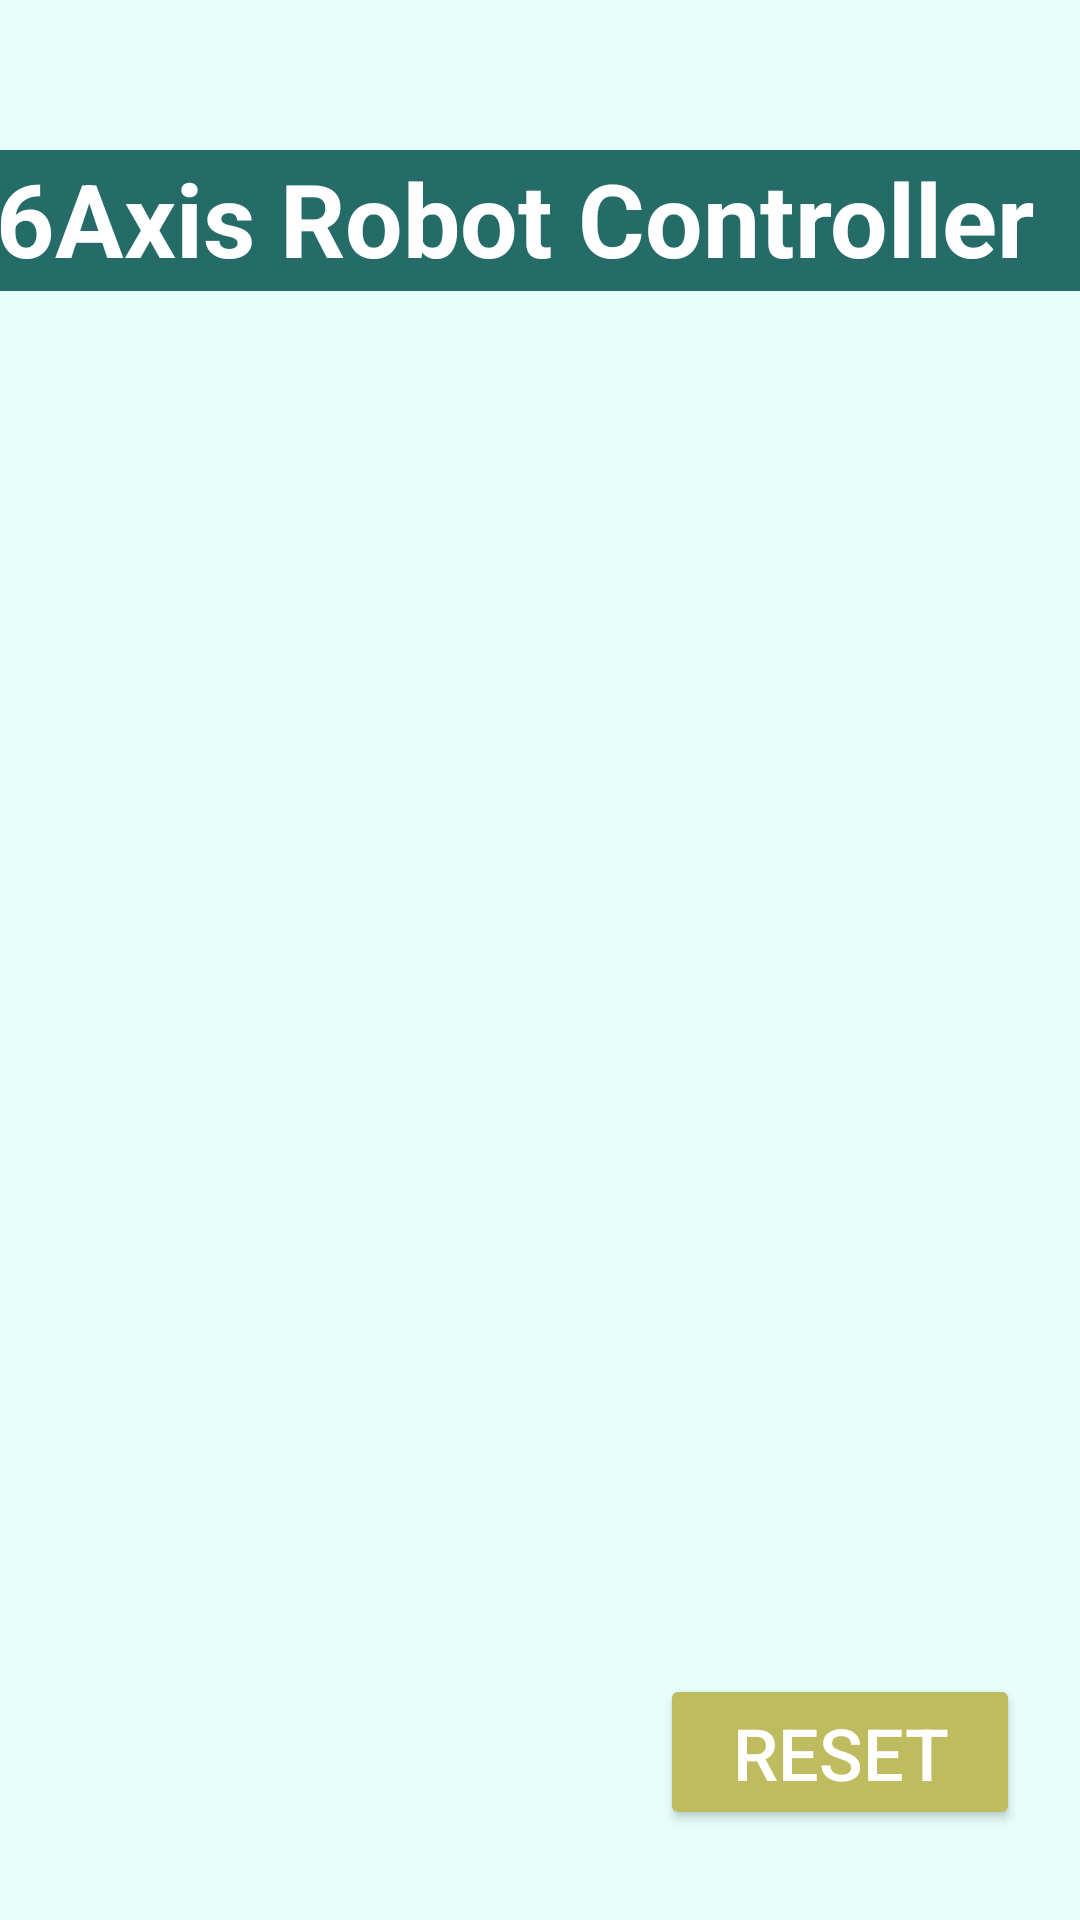

Here is an Android app screen rendered from its layout file. Give the layout XML and the strings, colors and styles it references.
<!-- AndroidManifest.xml: application theme Theme._6_Axis_App -->
<!-- res/layout/activity_list.xml -->
<?xml version="1.0" encoding="utf-8"?>
<androidx.constraintlayout.widget.ConstraintLayout xmlns:android="http://schemas.android.com/apk/res/android"
    xmlns:app="http://schemas.android.com/apk/res-auto"
    xmlns:tools="http://schemas.android.com/tools"
    android:id="@+id/main"
    android:layout_width="match_parent"
    android:layout_height="match_parent"
    android:background="#E8FFF9"
    tools:context=".MainActivity">

    <Button
        android:id="@+id/btnDel"
        android:layout_width="103dp"
        android:layout_height="52dp"
        android:layout_marginBottom="96dp"
        android:backgroundTint="#C33636"
        android:text="Del"
        android:textColor="#FFFFFF"
        android:textSize="24sp"
        app:layout_constraintBottom_toBottomOf="parent"
        app:layout_constraintEnd_toStartOf="@+id/btnListSet"
        app:layout_constraintHorizontal_bias="0.434"
        app:layout_constraintStart_toEndOf="@+id/btnBack"
        app:layout_constraintTop_toBottomOf="@+id/rv_board"
        app:layout_constraintVertical_bias="1.0" />

    <TextView
        android:id="@+id/textView"
        android:layout_width="414dp"
        android:layout_height="47dp"
        android:layout_marginTop="50dp"
        android:background="#256B68"
        android:text="6Axis Robot Controller"
        android:textAlignment="center"
        android:textColor="#FFFFFF"
        android:textSize="34sp"
        android:textStyle="bold"
        app:layout_constraintEnd_toEndOf="parent"
        app:layout_constraintHorizontal_bias="0.666"
        app:layout_constraintStart_toStartOf="parent"
        app:layout_constraintTop_toTopOf="parent" />

    <androidx.recyclerview.widget.RecyclerView
        android:id="@+id/rv_board"
        android:layout_width="415dp"
        android:layout_height="479dp"
        app:layout_constraintBottom_toBottomOf="parent"
        app:layout_constraintEnd_toEndOf="parent"
        app:layout_constraintHorizontal_bias="1.0"
        app:layout_constraintStart_toStartOf="parent"
        app:layout_constraintTop_toBottomOf="@+id/textView"
        app:layout_constraintVertical_bias="0.0"
        tools:listitem="@layout/item_recycler_view" />

    <Button
        android:id="@+id/btnBack"
        android:layout_width="wrap_content"
        android:layout_height="wrap_content"
        android:layout_marginStart="20dp"
        android:layout_marginTop="29dp"
        android:layout_marginBottom="96dp"
        android:backgroundTint="#527A3F"
        android:text="Back"
        android:textColor="#FFFFFF"
        android:textSize="24sp"
        app:layout_constraintBottom_toBottomOf="parent"
        app:layout_constraintStart_toStartOf="parent"
        app:layout_constraintTop_toBottomOf="@+id/rv_board"
        app:layout_constraintVertical_bias="1.0" />

    <Button
        android:id="@+id/btnListSet"
        android:layout_width="120dp"
        android:layout_height="52dp"
        android:layout_marginEnd="20dp"
        android:layout_marginBottom="96dp"
        android:backgroundTint="#4075BA"
        android:text="Set"
        android:textColor="#FFFFFF"
        android:textSize="24sp"
        app:layout_constraintBottom_toBottomOf="parent"
        app:layout_constraintEnd_toEndOf="parent"
        app:layout_constraintTop_toBottomOf="@+id/rv_board"
        app:layout_constraintVertical_bias="1.0" />

    <Button
        android:id="@+id/btnListReset"
        android:layout_width="120dp"
        android:layout_height="52dp"
        android:layout_marginEnd="20dp"
        android:backgroundTint="#BFBB5F"
        android:text="Reset"
        android:textColor="#FFFFFF"
        android:textSize="24sp"
        app:layout_constraintBottom_toBottomOf="parent"
        app:layout_constraintEnd_toEndOf="parent"
        app:layout_constraintTop_toBottomOf="@+id/btnListSet"
        app:layout_constraintVertical_bias="0.318" />

</androidx.constraintlayout.widget.ConstraintLayout>
<!-- res/layout/item_recycler_view.xml (included above) -->
<?xml version="1.0" encoding="utf-8"?>
<androidx.constraintlayout.widget.ConstraintLayout xmlns:android="http://schemas.android.com/apk/res/android"
    xmlns:app="http://schemas.android.com/apk/res-auto"
    xmlns:tools="http://schemas.android.com/tools"
    android:id="@+id/itemLy"
    android:layout_width="match_parent"
    android:layout_height="wrap_content"
    android:orientation="horizontal"
    android:paddingHorizontal="15dp"
    android:paddingVertical="20dp">

    <TextView
        android:id="@+id/tv_name"
        android:layout_width="100dp"
        android:layout_height="25dp"
        android:layout_marginStart="12dp"
        android:layout_weight="1"
        android:paddingHorizontal="10dp"
        android:text="Name"
        android:textColor="#000000"
        android:textSize="16sp"
        app:layout_constraintBottom_toBottomOf="parent"
        app:layout_constraintStart_toStartOf="parent"
        app:layout_constraintTop_toTopOf="parent" />

    <TextView
        android:id="@+id/tv_pos1"
        android:layout_width="40dp"
        android:layout_height="25dp"
        android:text="180"
        android:textAlignment="center"
        android:textColor="#000000"
        android:textSize="16sp"
        app:layout_constraintBottom_toBottomOf="parent"
        app:layout_constraintStart_toEndOf="@+id/tv_name"
        app:layout_constraintTop_toTopOf="parent" />

    <TextView
        android:id="@+id/tv_pos2"
        android:layout_width="40dp"
        android:layout_height="25dp"
        android:text="180"
        android:textAlignment="center"
        android:textColor="#000000"
        android:textSize="16sp"
        app:layout_constraintBottom_toBottomOf="parent"
        app:layout_constraintStart_toEndOf="@+id/tv_pos1"
        app:layout_constraintTop_toTopOf="parent" />

    <TextView
        android:id="@+id/tv_pos3"
        android:layout_width="40dp"
        android:layout_height="25dp"
        android:text="180"
        android:textAlignment="center"
        android:textColor="#000000"
        android:textSize="16sp"
        app:layout_constraintBottom_toBottomOf="parent"
        app:layout_constraintStart_toEndOf="@+id/tv_pos2"
        app:layout_constraintTop_toTopOf="parent" />

    <TextView
        android:id="@+id/tv_pos4"
        android:layout_width="40dp"
        android:layout_height="25dp"
        android:text="180"
        android:textAlignment="center"
        android:textColor="#000000"
        android:textSize="16sp"
        app:layout_constraintBottom_toBottomOf="parent"
        app:layout_constraintStart_toEndOf="@+id/tv_pos3"
        app:layout_constraintTop_toTopOf="parent" />

    <TextView
        android:id="@+id/tv_pos5"
        android:layout_width="40dp"
        android:layout_height="25dp"
        android:text="180"
        android:textAlignment="center"
        android:textColor="#000000"
        android:textSize="16sp"
        app:layout_constraintBottom_toBottomOf="parent"
        app:layout_constraintStart_toEndOf="@+id/tv_pos4"
        app:layout_constraintTop_toTopOf="parent" />

    <TextView
        android:id="@+id/tv_pos6"
        android:layout_width="40dp"
        android:layout_height="25dp"
        android:text="180"
        android:textAlignment="center"
        android:textColor="#000000"
        android:textSize="16sp"
        app:layout_constraintBottom_toBottomOf="parent"
        app:layout_constraintStart_toEndOf="@+id/tv_pos5"
        app:layout_constraintTop_toTopOf="parent" />
</androidx.constraintlayout.widget.ConstraintLayout>
<!-- resources referenced by this layout -->
<resources>
  <style name="Theme._6_Axis_App" parent="Base.Theme._6_Axis_App" />
  <style name="Base.Theme._6_Axis_App" parent="Theme.Material3.DayNight.NoActionBar">
          
          
      </style>
</resources>
